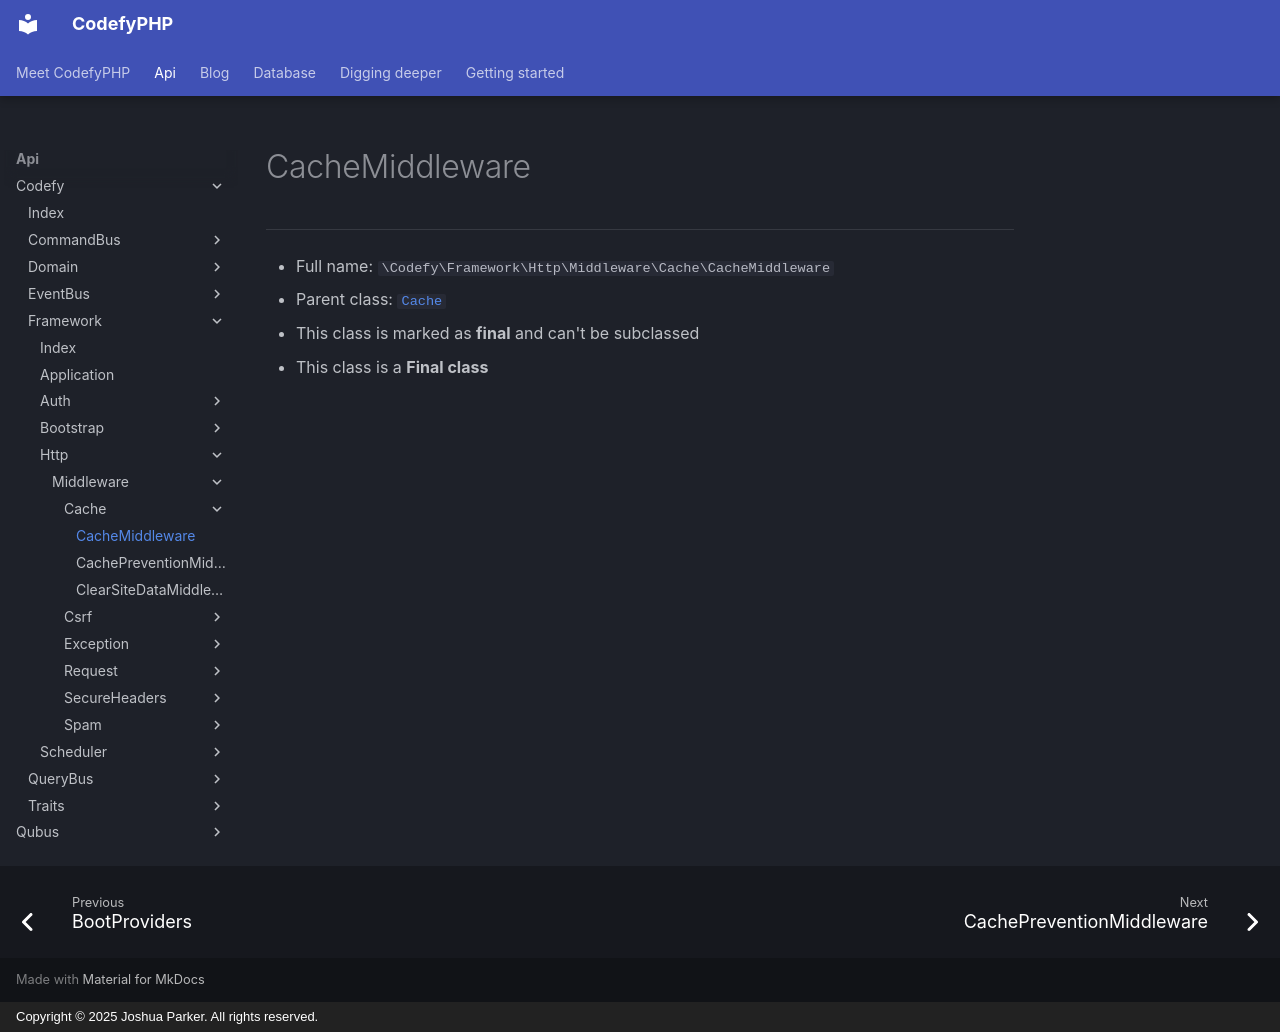

repository: codefyphp/docs · page: api/Codefy/Framework/Http/Middleware/Cache/CacheMiddleware/index.html · generator: mkdocs · copyright: Copyright © 2025 Joshua Parker. All rights reserved.

# CacheMiddleware

***

* Full name: `\Codefy\Framework\Http\Middleware\Cache\CacheMiddleware`
* Parent class: [`Cache`](../../../../../Middlewares/Cache.md)
* This class is marked as **final** and can't be subclassed
* This class is a **Final class**
